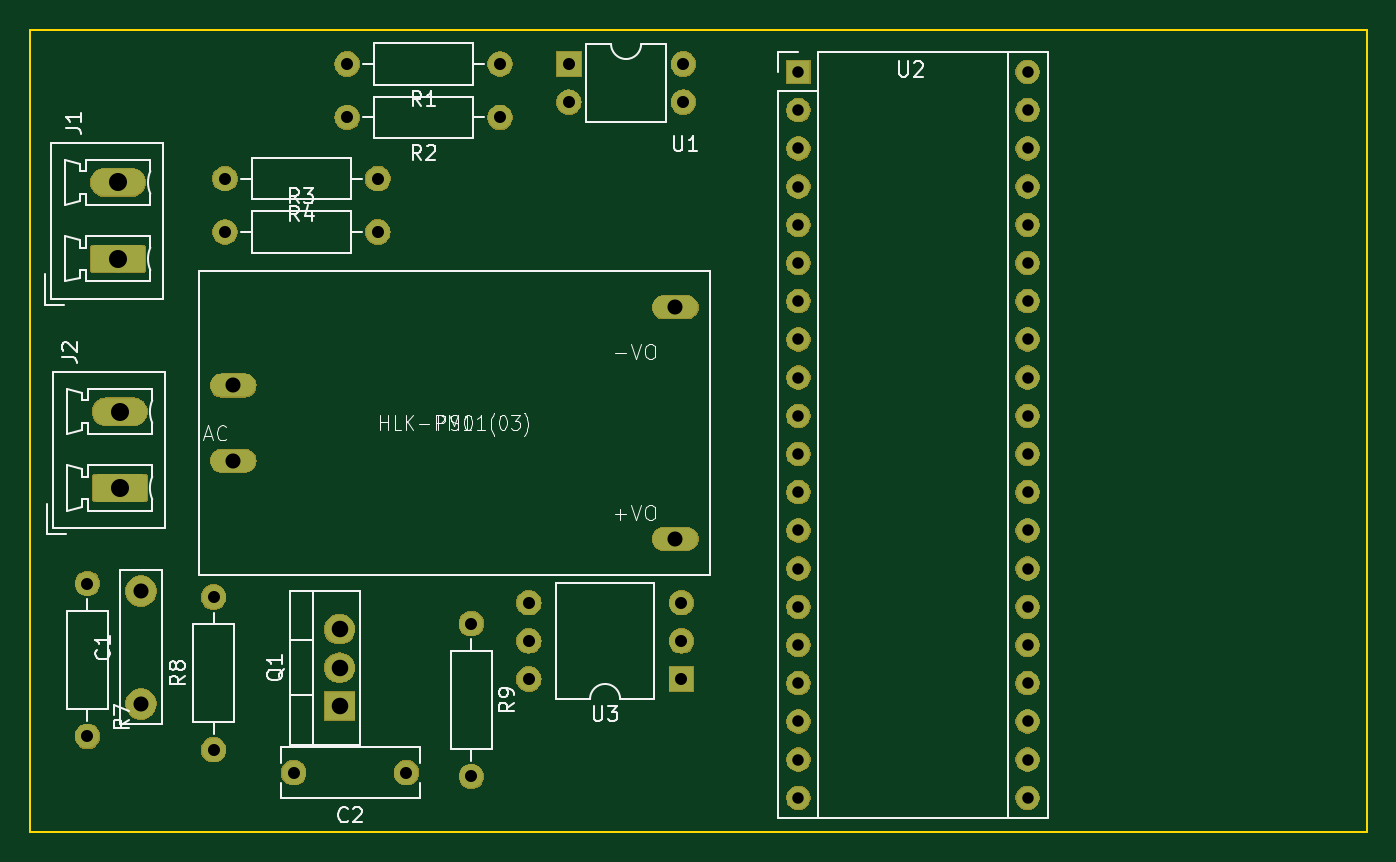
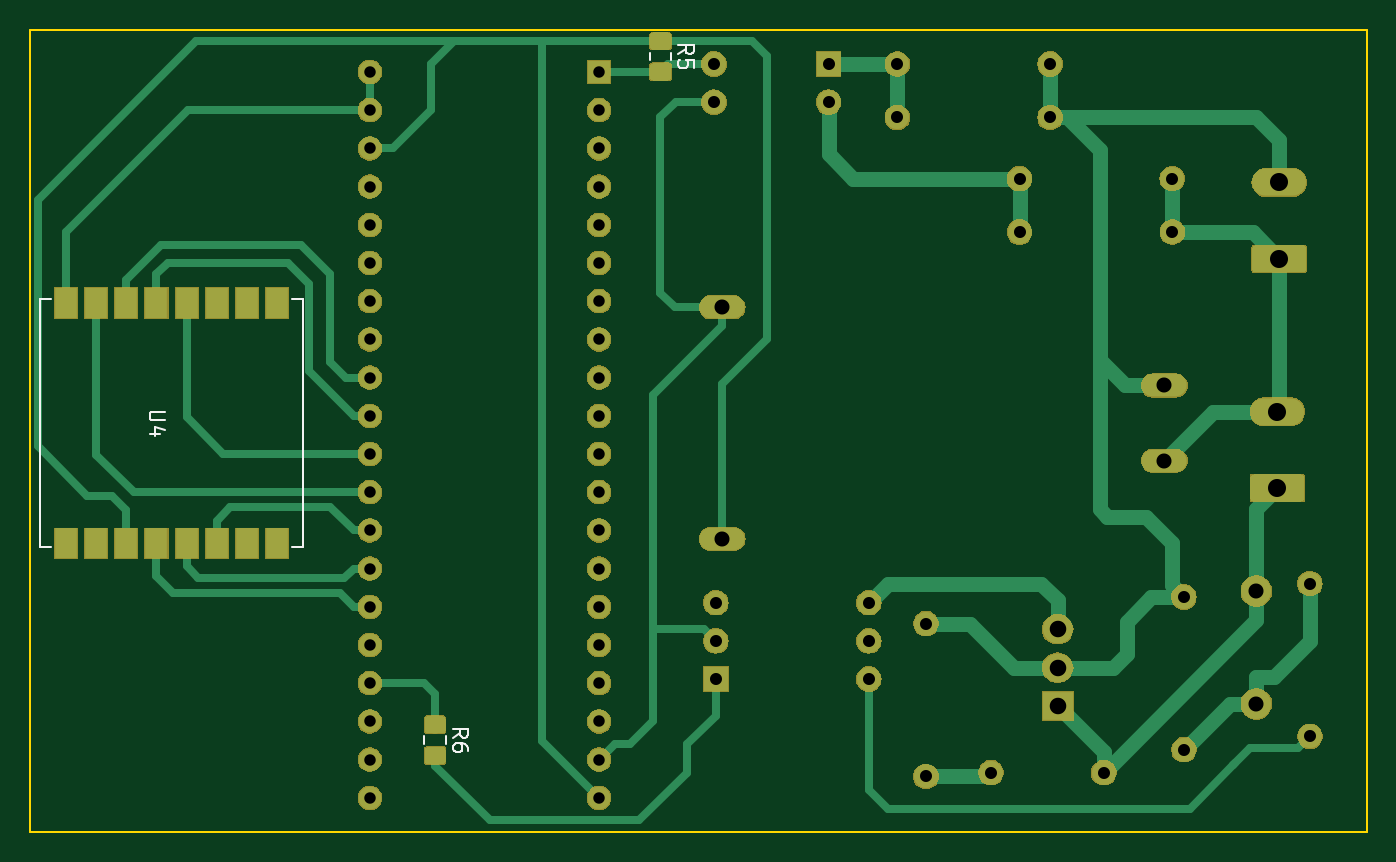
Circuit board: 9 layer files. Board 88.9 x 53.3 mm.
- bottom_copper: vent_sys-B.Cu.gbr (28975 bytes)
- bottom_mask: vent_sys-B.Mask.gbr (90931 bytes)
- bottom_silk: vent_sys-B.SilkS.gbr (3264 bytes)
- outline: vent_sys-Edge.Cuts.gbr (710 bytes)
- top_copper: vent_sys-F.Cu.gbr (11108 bytes)
- top_mask: vent_sys-F.Mask.gbr (83827 bytes)
- top_silk: vent_sys-F.SilkS.gbr (23686 bytes)
- drill: vent_sys-NPTH.drl (146 bytes)
- drill: vent_sys-PTH.drl (1592 bytes)

=== bottom_copper: vent_sys-B.Cu.gbr (28975 bytes, source omitted) ===
=== bottom_mask: vent_sys-B.Mask.gbr (90931 bytes, source omitted) ===
=== bottom_silk: vent_sys-B.SilkS.gbr ===
G04 #@! TF.GenerationSoftware,KiCad,Pcbnew,(5.0.2)-1*
G04 #@! TF.CreationDate,2019-03-27T17:40:45+02:00*
G04 #@! TF.ProjectId,vent_sys,76656e74-5f73-4797-932e-6b696361645f,rev?*
G04 #@! TF.SameCoordinates,Original*
G04 #@! TF.FileFunction,Legend,Bot*
G04 #@! TF.FilePolarity,Positive*
%FSLAX46Y46*%
G04 Gerber Fmt 4.6, Leading zero omitted, Abs format (unit mm)*
G04 Created by KiCad (PCBNEW (5.0.2)-1) date 27.03.2019 17:40:45*
%MOMM*%
%LPD*%
G01*
G04 APERTURE LIST*
%ADD10C,0.150000*%
%ADD11C,0.120000*%
G04 APERTURE END LIST*
D10*
G04 #@! TO.C,U4*
X147942000Y-67442000D02*
X147192000Y-67442000D01*
X147942000Y-83942000D02*
X147942000Y-67442000D01*
X147192000Y-83942000D02*
X147942000Y-83942000D01*
X130442000Y-67442000D02*
X131192000Y-67442000D01*
X130442000Y-83942000D02*
X130442000Y-67442000D01*
X131192000Y-83942000D02*
X130442000Y-83942000D01*
D11*
G04 #@! TO.C,R5*
X105970000Y-51055748D02*
X105970000Y-51578252D01*
X107390000Y-51055748D02*
X107390000Y-51578252D01*
G04 #@! TO.C,R6*
X122376000Y-96512748D02*
X122376000Y-97035252D01*
X120956000Y-96512748D02*
X120956000Y-97035252D01*
G04 #@! TO.C,U4*
D10*
X139644380Y-74930095D02*
X140453904Y-74930095D01*
X140549142Y-74977714D01*
X140596761Y-75025333D01*
X140644380Y-75120571D01*
X140644380Y-75311047D01*
X140596761Y-75406285D01*
X140549142Y-75453904D01*
X140453904Y-75501523D01*
X139644380Y-75501523D01*
X139977714Y-76406285D02*
X140644380Y-76406285D01*
X139596761Y-76168190D02*
X140311047Y-75930095D01*
X140311047Y-76549142D01*
G04 #@! TO.C,R5*
X105482380Y-51150333D02*
X105006190Y-50817000D01*
X105482380Y-50578904D02*
X104482380Y-50578904D01*
X104482380Y-50959857D01*
X104530000Y-51055095D01*
X104577619Y-51102714D01*
X104672857Y-51150333D01*
X104815714Y-51150333D01*
X104910952Y-51102714D01*
X104958571Y-51055095D01*
X105006190Y-50959857D01*
X105006190Y-50578904D01*
X104482380Y-52055095D02*
X104482380Y-51578904D01*
X104958571Y-51531285D01*
X104910952Y-51578904D01*
X104863333Y-51674142D01*
X104863333Y-51912238D01*
X104910952Y-52007476D01*
X104958571Y-52055095D01*
X105053809Y-52102714D01*
X105291904Y-52102714D01*
X105387142Y-52055095D01*
X105434761Y-52007476D01*
X105482380Y-51912238D01*
X105482380Y-51674142D01*
X105434761Y-51578904D01*
X105387142Y-51531285D01*
G04 #@! TO.C,R6*
X120468380Y-96607333D02*
X119992190Y-96274000D01*
X120468380Y-96035904D02*
X119468380Y-96035904D01*
X119468380Y-96416857D01*
X119516000Y-96512095D01*
X119563619Y-96559714D01*
X119658857Y-96607333D01*
X119801714Y-96607333D01*
X119896952Y-96559714D01*
X119944571Y-96512095D01*
X119992190Y-96416857D01*
X119992190Y-96035904D01*
X119468380Y-97464476D02*
X119468380Y-97274000D01*
X119516000Y-97178761D01*
X119563619Y-97131142D01*
X119706476Y-97035904D01*
X119896952Y-96988285D01*
X120277904Y-96988285D01*
X120373142Y-97035904D01*
X120420761Y-97083523D01*
X120468380Y-97178761D01*
X120468380Y-97369238D01*
X120420761Y-97464476D01*
X120373142Y-97512095D01*
X120277904Y-97559714D01*
X120039809Y-97559714D01*
X119944571Y-97512095D01*
X119896952Y-97464476D01*
X119849333Y-97369238D01*
X119849333Y-97178761D01*
X119896952Y-97083523D01*
X119944571Y-97035904D01*
X120039809Y-96988285D01*
G04 #@! TD*
M02*

=== outline: vent_sys-Edge.Cuts.gbr ===
G04 #@! TF.GenerationSoftware,KiCad,Pcbnew,(5.0.2)-1*
G04 #@! TF.CreationDate,2019-03-27T17:40:45+02:00*
G04 #@! TF.ProjectId,vent_sys,76656e74-5f73-4797-932e-6b696361645f,rev?*
G04 #@! TF.SameCoordinates,Original*
G04 #@! TF.FileFunction,Profile,NP*
%FSLAX46Y46*%
G04 Gerber Fmt 4.6, Leading zero omitted, Abs format (unit mm)*
G04 Created by KiCad (PCBNEW (5.0.2)-1) date 27.03.2019 17:40:45*
%MOMM*%
%LPD*%
G01*
G04 APERTURE LIST*
%ADD10C,0.150000*%
G04 APERTURE END LIST*
D10*
X59690000Y-102870000D02*
X59690000Y-49530000D01*
X148590000Y-102870000D02*
X59690000Y-102870000D01*
X148590000Y-49530000D02*
X148590000Y-102870000D01*
X59690000Y-49530000D02*
X148590000Y-49530000D01*
M02*

=== top_copper: vent_sys-F.Cu.gbr (11108 bytes, source omitted) ===
=== top_mask: vent_sys-F.Mask.gbr (83827 bytes, source omitted) ===
=== top_silk: vent_sys-F.SilkS.gbr (23686 bytes, source omitted) ===
=== drill: vent_sys-NPTH.drl ===
M48
;DRILL file {KiCad (5.0.2)-1} date 27.03.2019 17:42:59
;FORMAT={-:-/ absolute / metric / decimal}
FMAT,2
METRIC,TZ
%
G90
G05
T0
M30

=== drill: vent_sys-PTH.drl ===
M48
;DRILL file {KiCad (5.0.2)-1} date 27.03.2019 17:42:59
;FORMAT={-:-/ absolute / metric / decimal}
FMAT,2
METRIC,TZ
T1C0.762
T2C0.800
T3C1.000
T4C1.100
T5C1.200
%
G90
G05
T1
X110.765Y-52.345
X110.765Y-54.885
X110.765Y-57.425
X110.765Y-59.965
X110.765Y-62.505
X110.765Y-65.045
X110.765Y-67.585
X110.765Y-70.125
X110.765Y-72.665
X110.765Y-75.205
X110.765Y-77.745
X110.765Y-80.285
X110.765Y-82.825
X110.765Y-85.365
X110.765Y-87.905
X110.765Y-90.445
X110.765Y-92.985
X110.765Y-95.525
X110.765Y-98.065
X110.765Y-100.605
X126.005Y-52.345
X126.005Y-54.885
X126.005Y-57.425
X126.005Y-59.965
X126.005Y-62.505
X126.005Y-65.045
X126.005Y-67.585
X126.005Y-70.125
X126.005Y-72.665
X126.005Y-75.205
X126.005Y-77.745
X126.005Y-80.285
X126.005Y-82.825
X126.005Y-85.365
X126.005Y-87.905
X126.005Y-90.445
X126.005Y-92.985
X126.005Y-95.525
X126.005Y-98.065
X126.005Y-100.605
T2
X63.5Y-86.36
X63.5Y-96.52
X89.027Y-89.027
X89.027Y-99.187
X80.772Y-55.372
X90.932Y-55.372
X72.644Y-59.436
X82.804Y-59.436
X77.209Y-98.933
X84.709Y-98.933
X71.882Y-87.249
X71.882Y-97.409
X80.772Y-51.816
X90.932Y-51.816
X95.504Y-51.816
X95.504Y-54.356
X103.124Y-51.816
X103.124Y-54.356
X72.644Y-62.992
X82.804Y-62.992
X92.837Y-87.63
X92.837Y-90.17
X92.837Y-92.71
X102.997Y-87.63
X102.997Y-90.17
X102.997Y-92.71
T3
X73.184Y-73.192
X73.184Y-78.192
X102.584Y-67.992
X102.584Y-83.392
X67.056Y-86.861
X67.056Y-94.361
T4
X80.264Y-89.408
X80.264Y-91.948
X80.264Y-94.488
T5
X65.659Y-74.93
X65.659Y-80.01
X65.532Y-59.69
X65.532Y-64.77
T0
M30

